The GitHub repository JpLimags/MRI_based_brain_tumor_detection contains a labelled image folder "MRI_PROCESSED" with 4 categories: glioma tumor, meningioma tumor, no tumor, pituitary tumor. Examples follow, each with its label.

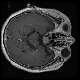
Label: pituitary tumor

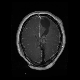
Label: glioma tumor

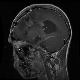
Label: glioma tumor

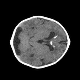
Label: no tumor

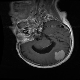
Label: meningioma tumor

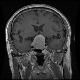
Label: pituitary tumor
